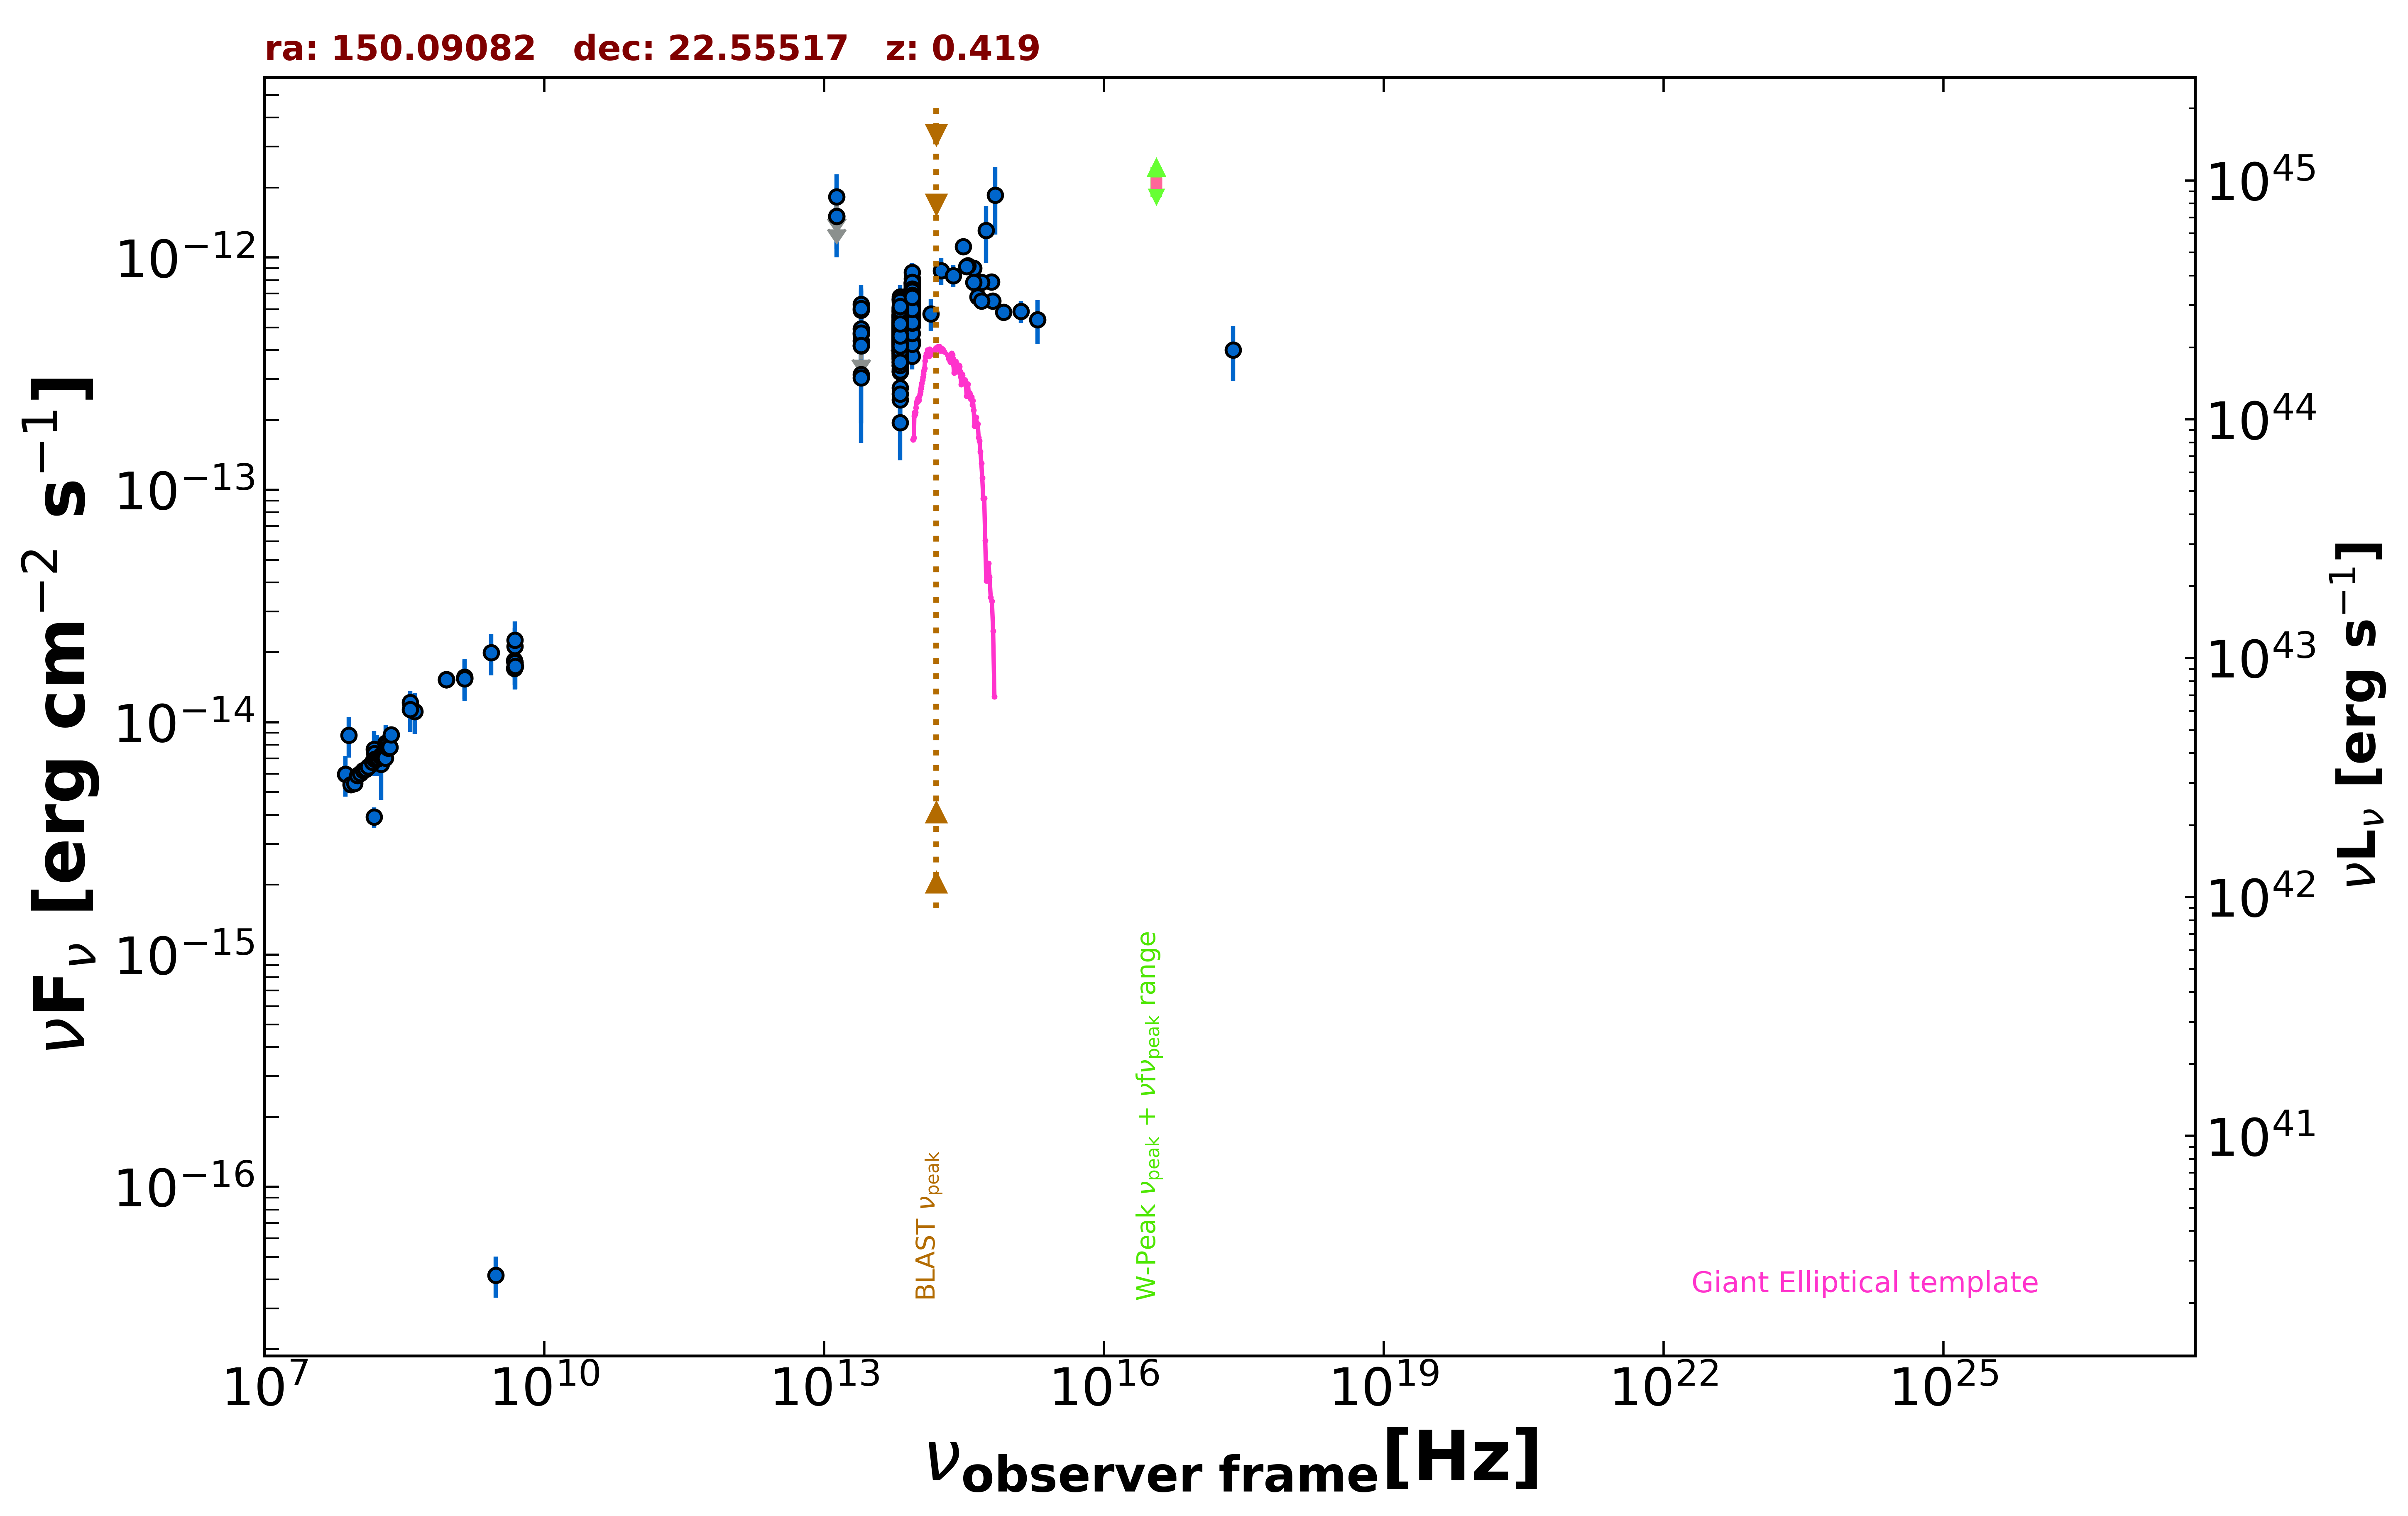

Values plotted in this chart, from the file beside it:
freq., flux, err_flux, MJD_start, MJD_end, flag, catalog, reference
8.870e+08, 1.524e-14, 1.070e-15, 55000, 55000, , RACS, Hale et al. 2021  PASA  38  e058
8.870e+08, 1.524e-14, 1.070e-15, 55000, 55000, , RACS, Hale et al. 2021  PASA  38  e058
8.870e+08, 1.524e-14, 1.070e-15, 55000, 55000, , RACS, Hale et al. 2021  PASA  38  e058
8.870e+08, 1.524e-14, 1.070e-15, 55000, 55000, , RACS, Hale et al. 2021  PASA  38  e058
3.000e+09, 4.173e-17, 8.340e-18, 55000, 55000, , VLASSQL, Gordon et al. 2021  ApJS  255  30
2.418e+17, 4.006e-13, 1.061e-13, 55000, 55000, , RASS, Boller et al. 2016  A&A  103  1
1.500e+08, 3.910e-15, 3.910e-16, 55000, 55000, , TGSS150, Intema et al. 2017  A&A  598  A781
7.400e+07, 5.979e-15, 5.900e-17, 55000, 55000, , VLSSR, Lane et al. 2014  MNRAS  440 327
4.800e+09, 1.709e-14, 1.535e-15, 55000, 55000, , GB6, Gregory et al. 1996  ApJS  103  427
4.800e+09, 1.843e-14, 2.450e-15, 55000, 55000, , GB87, Gregory et al. 1992  VizieR  VIII/14/j20…
4.850e+09, 1.809e-14, 0.000e+00, 55000, 55000, , NORTH20, White and Becker  1992  ApJS  79  331
1.400e+09, 1.544e-14, 0.000e+00, 55000, 55000, , NORTH20, White and Becker  1992  ApJS  79  331
3.650e+08, 1.217e-14, 0.000e+00, 55000, 55000, , NORTH20, White and Becker  1992  ApJS  79  331
1.389e+14, 5.719e-13, 8.990e-14, 55000, 55000, , 2MASS, Skrutskie et al. 2006  AJ  131  1163
1.804e+14, 8.792e-13, 1.179e-13, 55000, 55000, , 2MASS, Skrutskie et al. 2006  AJ  131  1163
2.427e+14, 8.372e-13, 9.350e-14, 55000, 55000, , 2MASS, Skrutskie et al. 2006  AJ  131  1163
8.817e+13, 5.780e-13, 3.100e-15, 55000, 55000, , UNWISE, Schlafly et al. 2019  ApJS  240  30
6.517e+13, 4.643e-13, 4.250e-15, 55000, 55000, , UNWISE, Schlafly et al. 2019  ApJS  240  30
8.817e+13, 7.106e-13, 1.705e-14, 55000, 55000, , WISE, Wright et al. 2010  AJ  140  1868
6.517e+13, 5.616e-13, 1.500e-14, 55000, 55000, , WISE, Wright et al. 2010  AJ  140  1868
2.498e+13, 4.385e-13, 4.610e-14, 55000, 55000, , WISE, Wright et al. 2010  AJ  140  1868
1.363e+13, 1.146e-12, 1.767e-13, 55000, 55000, , WISE, Wright et al. 2010  AJ  140  1868
8.817e+13, 6.919e-13, 3.375e-14, 57150, 57150, , NEOWISE, Mainzer et al. 2014  ApJ  792  30
6.517e+13, 5.663e-13, 4.175e-14, 57150, 57150, , NEOWISE, Mainzer et al. 2014  ApJ  792  30
8.817e+13, 6.651e-13, 3.920e-14, 57150, 57150, , NEOWISE, Mainzer et al. 2014  ApJ  792  30
6.517e+13, 5.300e-13, 4.205e-14, 57150, 57150, , NEOWISE, Mainzer et al. 2014  ApJ  792  30
8.817e+13, 6.868e-13, 3.290e-14, 57150, 57150, , NEOWISE, Mainzer et al. 2014  ApJ  792  30
6.517e+13, 5.339e-13, 4.085e-14, 57150, 57150, , NEOWISE, Mainzer et al. 2014  ApJ  792  30
8.817e+13, 7.054e-13, 3.445e-14, 57150, 57150, , NEOWISE, Mainzer et al. 2014  ApJ  792  30
6.517e+13, 3.998e-13, 5.395e-14, 57150, 57150, , NEOWISE, Mainzer et al. 2014  ApJ  792  30
8.817e+13, 6.990e-13, 3.220e-14, 57150, 57150, , NEOWISE, Mainzer et al. 2014  ApJ  792  30
6.517e+13, 5.113e-13, 4.005e-14, 57150, 57150, , NEOWISE, Mainzer et al. 2014  ApJ  792  30
8.817e+13, 7.806e-13, 3.450e-14, 57150, 57150, , NEOWISE, Mainzer et al. 2014  ApJ  792  30
6.517e+13, 5.710e-13, 4.585e-14, 57150, 57150, , NEOWISE, Mainzer et al. 2014  ApJ  792  30
8.817e+13, 7.225e-13, 3.730e-14, 57150, 57150, , NEOWISE, Mainzer et al. 2014  ApJ  792  30
6.517e+13, 5.290e-13, 4.340e-14, 57150, 57150, , NEOWISE, Mainzer et al. 2014  ApJ  792  30
8.817e+13, 7.172e-13, 3.500e-14, 57150, 57150, , NEOWISE, Mainzer et al. 2014  ApJ  792  30
6.517e+13, 6.783e-13, 5.945e-14, 57150, 57150, , NEOWISE, Mainzer et al. 2014  ApJ  792  30
8.817e+13, 7.333e-13, 4.055e-14, 57150, 57150, , NEOWISE, Mainzer et al. 2014  ApJ  792  30
6.517e+13, 5.155e-13, 4.755e-14, 57150, 57150, , NEOWISE, Mainzer et al. 2014  ApJ  792  30
8.817e+13, 6.687e-13, 4.805e-14, 57877, 57877, , NEOWISE, Mainzer et al. 2014  ApJ  792  30
6.517e+13, 4.896e-13, 9.210e-14, 57877, 57877, , NEOWISE, Mainzer et al. 2014  ApJ  792  30
8.817e+13, 5.645e-13, 3.070e-14, 58803, 58803, , NEOWISE, Mainzer et al. 2014  ApJ  792  30
6.517e+13, 4.887e-13, 4.915e-14, 58803, 58803, , NEOWISE, Mainzer et al. 2014  ApJ  792  30
8.817e+13, 5.949e-13, 3.230e-14, 58803, 58803, , NEOWISE, Mainzer et al. 2014  ApJ  792  30
6.517e+13, 3.896e-13, 4.460e-14, 58803, 58803, , NEOWISE, Mainzer et al. 2014  ApJ  792  30
8.817e+13, 5.614e-13, 3.105e-14, 58804, 58804, , NEOWISE, Mainzer et al. 2014  ApJ  792  30
6.517e+13, 4.486e-13, 4.930e-14, 58804, 58804, , NEOWISE, Mainzer et al. 2014  ApJ  792  30
8.817e+13, 6.049e-13, 3.845e-14, 58803, 58803, , NEOWISE, Mainzer et al. 2014  ApJ  792  30
6.517e+13, 5.534e-13, 7.465e-14, 58803, 58803, , NEOWISE, Mainzer et al. 2014  ApJ  792  30
8.817e+13, 3.757e-13, 4.510e-14, 58803, 58803, , NEOWISE, Mainzer et al. 2014  ApJ  792  30
6.517e+13, 4.069e-13, 5.300e-14, 58803, 58803, , NEOWISE, Mainzer et al. 2014  ApJ  792  30
8.817e+13, 5.734e-13, 4.225e-14, 58803, 58803, , NEOWISE, Mainzer et al. 2014  ApJ  792  30
6.517e+13, 3.787e-13, 5.040e-14, 58803, 58803, , NEOWISE, Mainzer et al. 2014  ApJ  792  30
8.817e+13, 5.750e-13, 3.230e-14, 58803, 58803, , NEOWISE, Mainzer et al. 2014  ApJ  792  30
6.517e+13, 4.833e-13, 5.395e-14, 58803, 58803, , NEOWISE, Mainzer et al. 2014  ApJ  792  30
8.817e+13, 6.669e-13, 3.995e-14, 58803, 58803, , NEOWISE, Mainzer et al. 2014  ApJ  792  30
6.517e+13, 4.548e-13, 4.870e-14, 58803, 58803, , NEOWISE, Mainzer et al. 2014  ApJ  792  30
8.817e+13, 5.436e-13, 3.155e-14, 58803, 58803, , NEOWISE, Mainzer et al. 2014  ApJ  792  30
6.517e+13, 5.184e-13, 4.540e-14, 58803, 58803, , NEOWISE, Mainzer et al. 2014  ApJ  792  30
... 551 more rows
